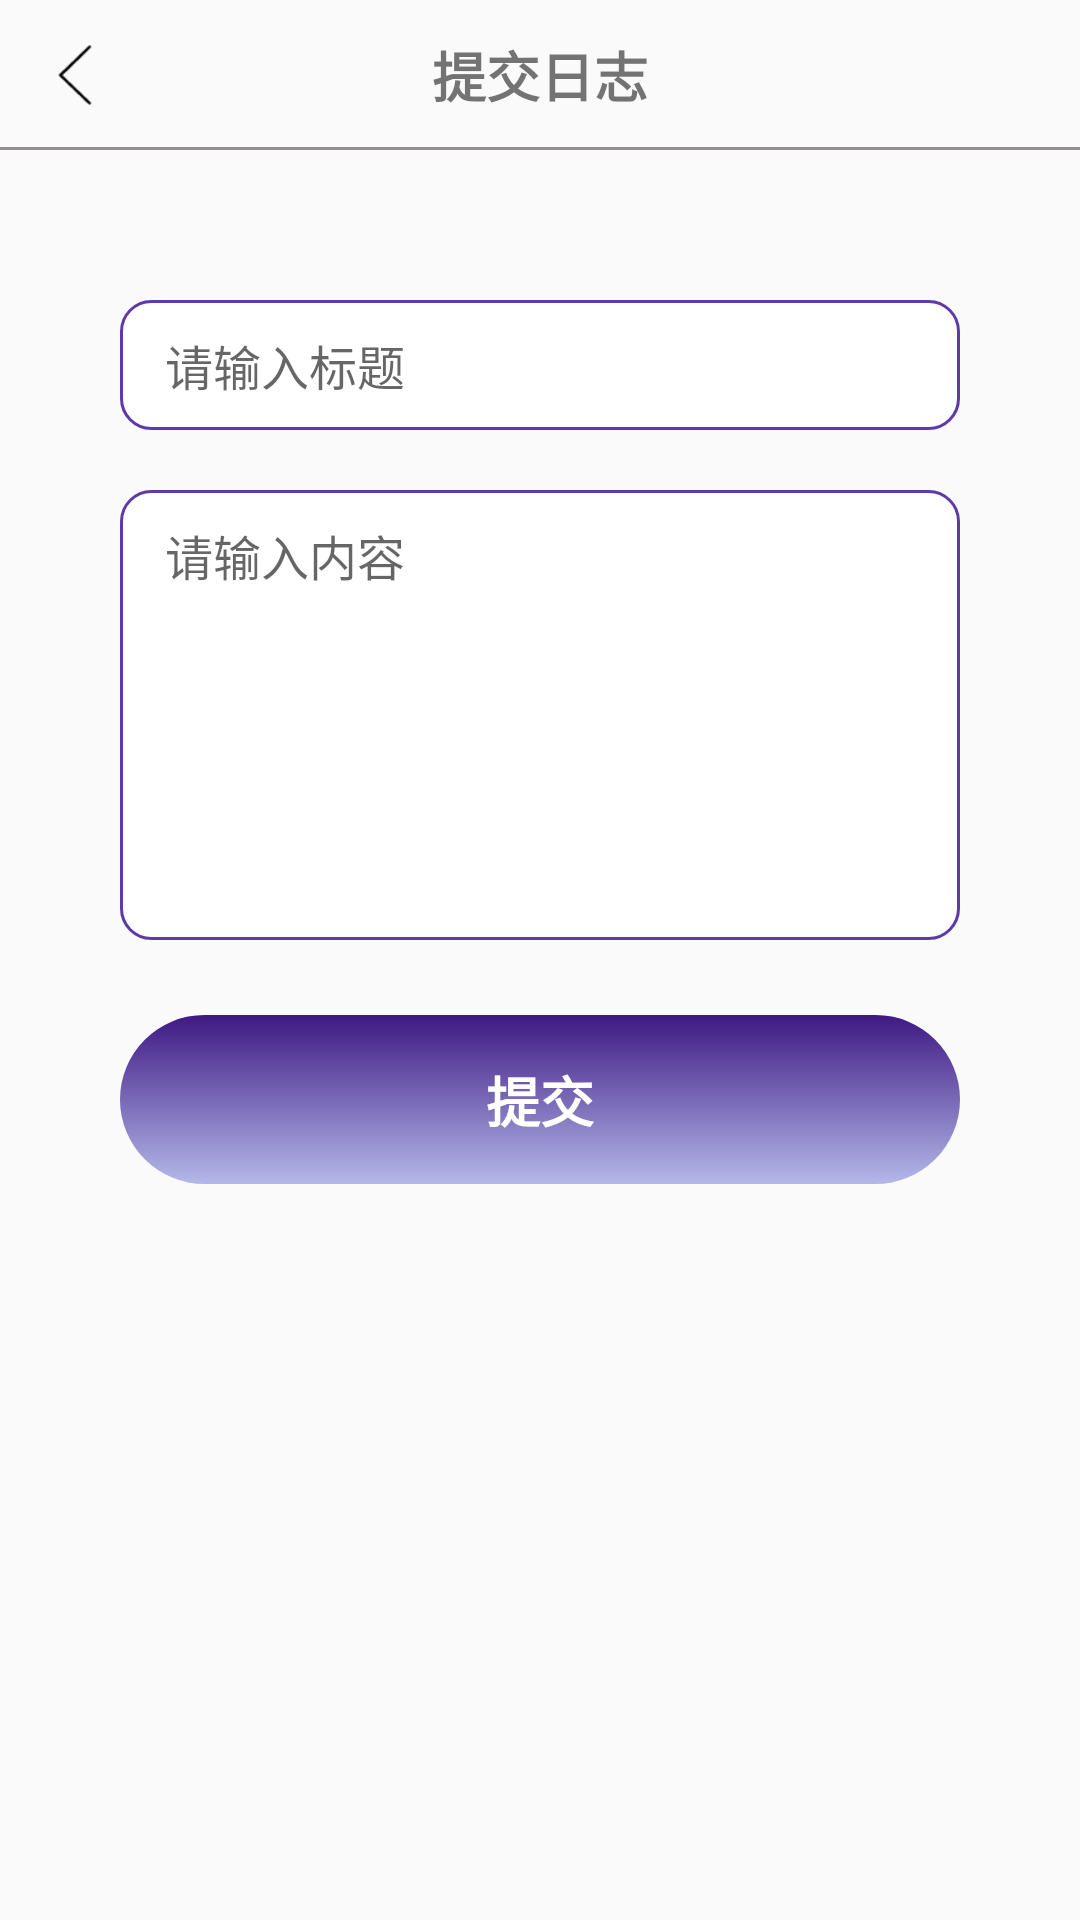

The Android layout XML behind this screen, and the referenced resources:
<!-- AndroidManifest.xml: application theme AppTheme -->
<!-- res/layout/activity_log.xml -->
<?xml version="1.0" encoding="utf-8"?>
<LinearLayout xmlns:android="http://schemas.android.com/apk/res/android"
    android:layout_width="match_parent"
    android:layout_height="match_parent"
    android:background="@color/white_bg"
    android:orientation="vertical">

    <FrameLayout
        android:layout_width="match_parent"
        android:layout_height="wrap_content">

        <ImageView
            android:layout_width="50dp"
            android:layout_height="50dp"
            android:padding="15dp"
            android:src="@mipmap/ic_goback" />

        <TextView
            android:layout_width="match_parent"
            android:layout_height="50dp"
            android:gravity="center"
            android:text="提交日志"
            android:textSize="18sp"
            android:textStyle="bold" />

        <View
            android:layout_width="match_parent"
            android:layout_height="1dp"
            android:layout_gravity="bottom"
            android:background="@color/line" />
    </FrameLayout>

    <LinearLayout
        android:layout_width="match_parent"
        android:layout_height="match_parent"
        android:orientation="vertical">

        <EditText
            android:id="@+id/et_title"
            android:layout_width="match_parent"
            android:layout_height="wrap_content"
            android:layout_marginStart="40dp"
            android:layout_marginTop="50dp"
            android:layout_marginEnd="40dp"
            android:background="@drawable/shape_edit_bg_10"
            android:hint="请输入标题"
            android:maxLines="1"
            android:paddingStart="15dp"
            android:paddingLeft="15dp"
            android:paddingTop="10dp"
            android:paddingBottom="10dp"
            android:textColor="@color/gray"
            android:textSize="16sp" />

        <EditText
            android:id="@+id/et_content"
            android:layout_width="match_parent"
            android:layout_height="150dp"
            android:layout_marginStart="40dp"
            android:layout_marginTop="20dp"
            android:layout_marginEnd="40dp"
            android:background="@drawable/shape_edit_bg_10"
            android:hint="请输入内容"
            android:maxLines="7"
            android:paddingStart="15dp"
            android:paddingLeft="15dp"
            android:paddingTop="10dp"
            android:paddingBottom="10dp"
            android:textColor="@color/gray"
            android:textSize="16sp"
            android:gravity="top"/>

        <TextView
            android:id="@+id/tv_submit"
            android:layout_width="match_parent"
            android:layout_height="wrap_content"
            android:layout_marginStart="40dp"
            android:layout_marginTop="25dp"
            android:layout_marginEnd="40dp"
            android:background="@drawable/shape_login_tv_bg"
            android:gravity="center"
            android:padding="15dp"
            android:text="提交"
            android:textColor="@color/white"
            android:textSize="18sp"
            android:textStyle="bold" />
    </LinearLayout>
</LinearLayout>
<!-- resources referenced by this layout -->
<resources>
  <color name="gray">#494848</color>
  <color name="line">#948E8E</color>
  <color name="white">#FFFFFF</color>
  <!-- drawable shape_edit_bg_10 (drawable) -->
  <?xml version="1.0" encoding="utf-8"?>
  <shape xmlns:android="http://schemas.android.com/apk/res/android">
      <corners android:radius="10dp" />
      <stroke
          android:width="1dp"
          android:color="#5d39a9" />
      <solid android:color="@color/white" />
  </shape>
  <!-- drawable shape_login_tv_bg (drawable) -->
  <?xml version="1.0" encoding="utf-8"?>
  <shape xmlns:android="http://schemas.android.com/apk/res/android">
      <gradient
          android:angle="90"
          android:endColor="#3e1983"
          android:startColor="#b4b8e9"
          android:type="linear"
          android:useLevel="false" />
      <corners android:radius="100dp" />
  </shape>
  <!-- mipmap ic_goback: png bitmap (mipmap-xxhdpi, 294 bytes) -->
  <style name="AppTheme" parent="Theme.AppCompat.Light.NoActionBar">
          
          <item name="colorPrimary">#000000</item>
          <item name="colorPrimaryDark">#000000</item>
          <item name="colorAccent">@color/colorAccent</item>
      </style>
  <color name="colorAccent">#D81B60</color>
</resources>
